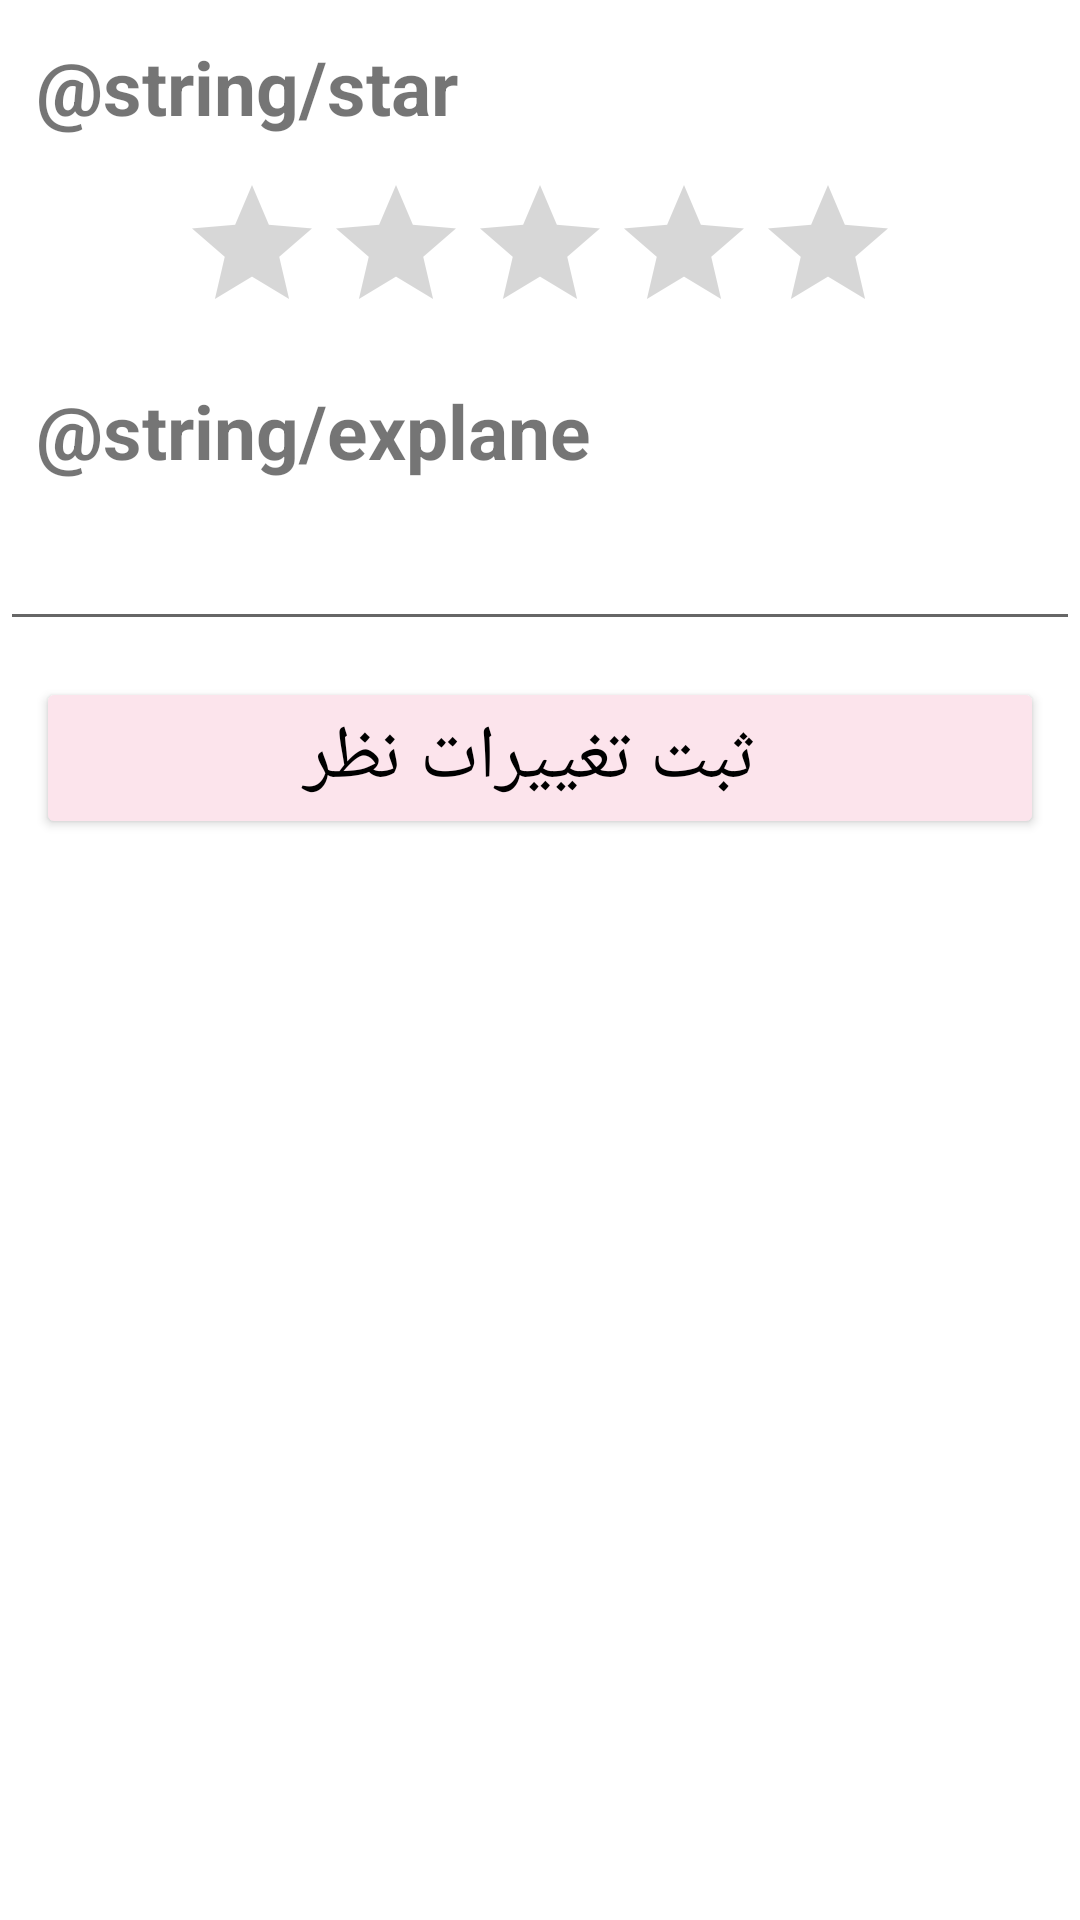

Layout XML and referenced resources for this Android screen:
<!-- AndroidManifest.xml: application theme Theme.MyApplication -->
<!-- res/layout/fragment_edit_comment.xml -->
<?xml version="1.0" encoding="utf-8"?>
<layout xmlns:android="http://schemas.android.com/apk/res/android"
    xmlns:tools="http://schemas.android.com/tools">

    <LinearLayout
        android:layout_width="match_parent"
        android:layout_height="match_parent"
        android:orientation="vertical"
        tools:context=".ui.fragments.EditCommentFragment">

        <TextView
            android:id="@+id/TextViewRating"
            android:layout_width="match_parent"
            android:layout_height="wrap_content"
            android:padding="12dp"
            android:text="@string/star"
            android:textSize="25sp"
            android:textStyle="bold" />

        <RatingBar
            android:id="@+id/CommentRatingBar"
            android:layout_width="wrap_content"
            android:layout_height="wrap_content"
            android:layout_gravity="center"
            android:clickable="true"
            android:numStars="5"
            android:stepSize="1" />


        <TextView
            android:layout_width="match_parent"
            android:layout_height="wrap_content"
            android:padding="12dp"
            android:text="@string/explane"
            android:textSize="25sp"
            android:textStyle="bold" />

        <EditText
            android:id="@+id/EditTextReview"
            android:layout_width="match_parent"
            android:layout_height="wrap_content" />

        <Button
            android:id="@+id/EditReviewButton"
            android:layout_width="match_parent"
            android:layout_height="wrap_content"
            android:layout_margin="12dp"
            android:backgroundTint="@color/showPink"
            android:elevation="15dp"
            android:text=" ثبت تغییرات نظر"
            android:textColor="@color/black"
            android:textSize="25sp" />


    </LinearLayout>
</layout>
<!-- resources referenced by this layout -->
<resources>
  <color name="black">#FF000000</color>
  <color name="showPink">#FCE4EC</color>
  <style name="Theme.MyApplication" parent="Theme.MaterialComponents.DayNight.DarkActionBar">
          
          <item name="colorPrimary">@color/white</item>
          <item name="colorPrimaryVariant">@color/purple_700</item>
          <item name="colorOnPrimary">@color/white</item>
          
          <item name="colorSecondary">@color/teal_200</item>
          <item name="colorSecondaryVariant">@color/teal_700</item>
          <item name="colorOnSecondary">@color/black</item>
          
          <item name="android:statusBarColor" tools:targetApi="l">?attr/colorPrimaryVariant</item>
          
      </style>
  <color name="white">#FFFFFFFF</color>
  <color name="purple_700">#FF3700B3</color>
  <color name="teal_200">#FF03DAC5</color>
  <color name="teal_700">#FF018786</color>
</resources>
